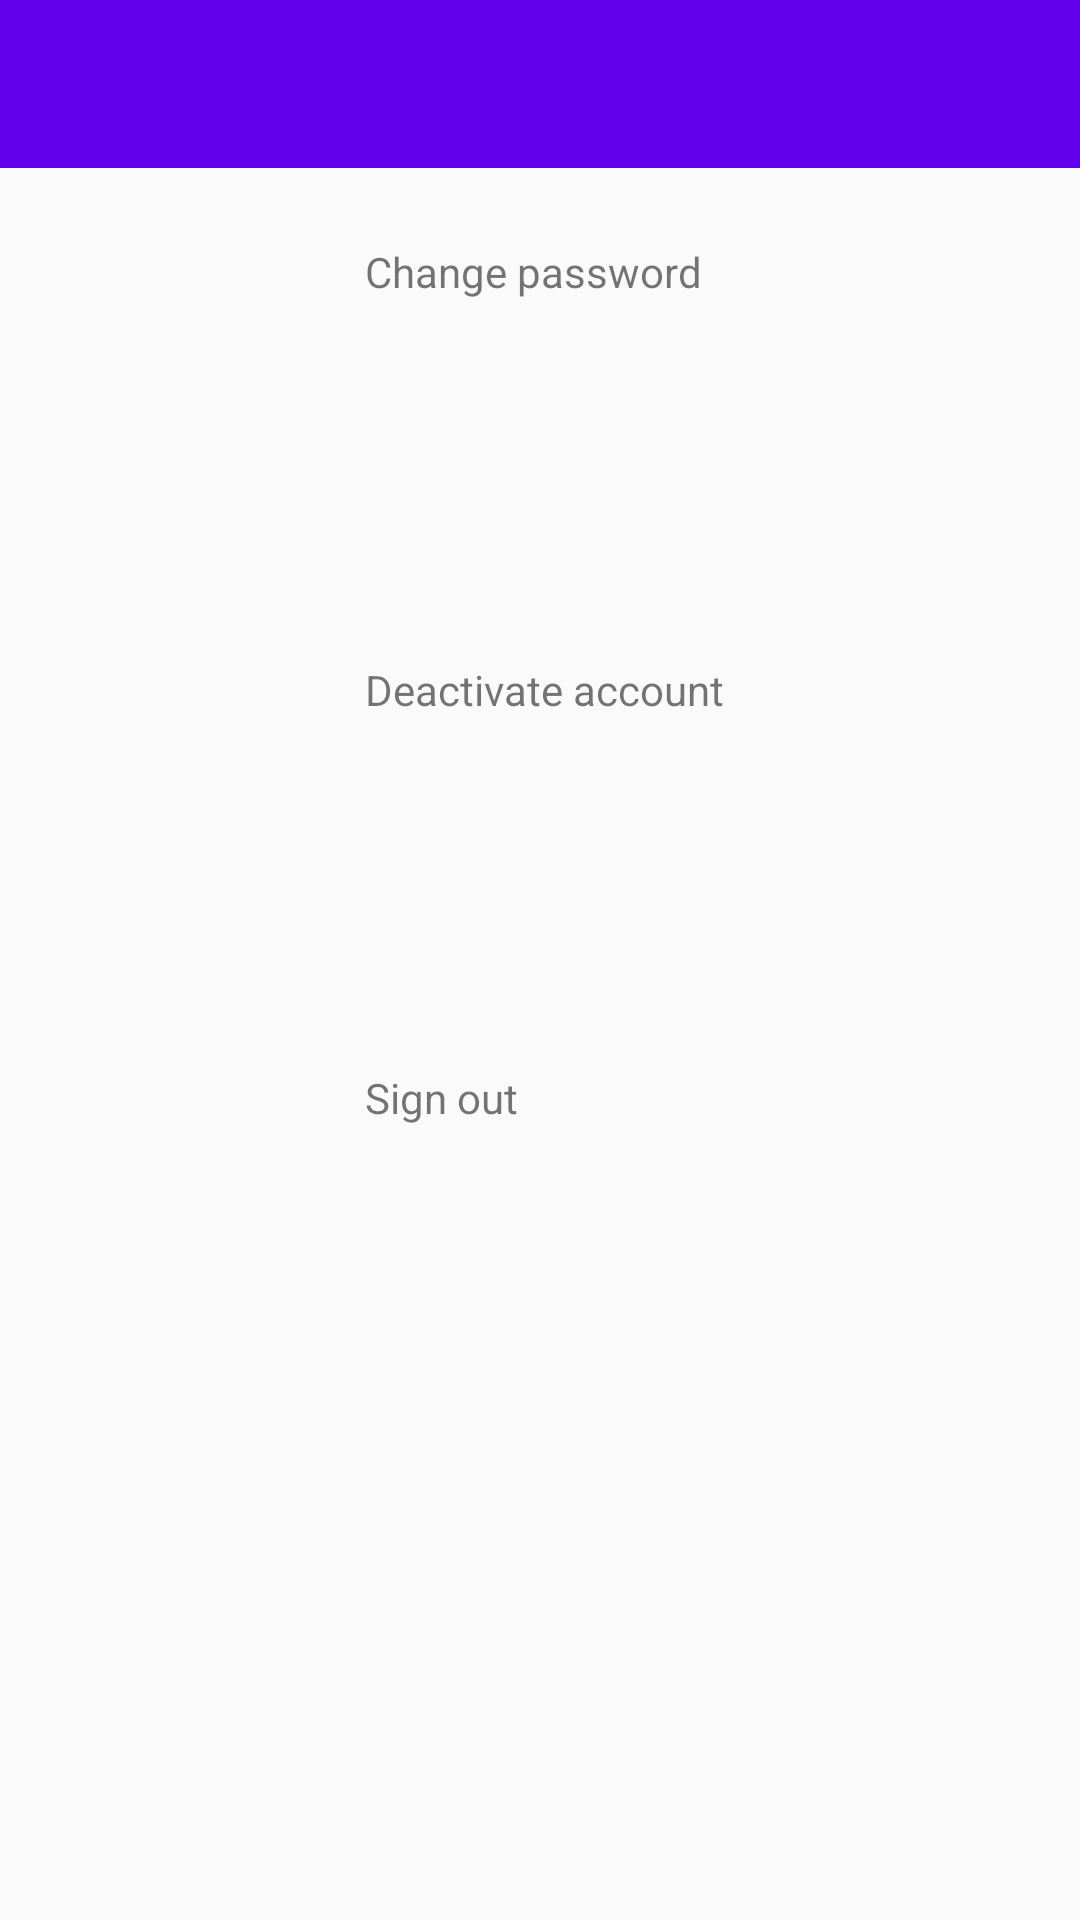

Android layout source for this screen:
<!-- AndroidManifest.xml: application theme AppTheme -->
<!-- res/layout/activity_settings.xml -->
<?xml version="1.0" encoding="utf-8"?>
<android.support.constraint.ConstraintLayout xmlns:android="http://schemas.android.com/apk/res/android"
    xmlns:app="http://schemas.android.com/apk/res-auto"
    xmlns:tools="http://schemas.android.com/tools"
    android:layout_width="match_parent"
    android:layout_height="match_parent"
    android:orientation="vertical"
    tools:layout_editor_absoluteY="25dp">

    <android.support.design.widget.AppBarLayout
        android:layout_width="match_parent"
        android:layout_height="wrap_content">

        <android.support.v7.widget.Toolbar
            android:id="@+id/toolbar"
            android:layout_width="match_parent"
            android:layout_height="wrap_content"
            app:layout_scrollFlags="scroll|enterAlways" />
    </android.support.design.widget.AppBarLayout>

    <RelativeLayout
        android:id="@+id/signOutLayout"
        android:layout_width="309dp"
        android:layout_height="107dp"
        android:layout_marginEnd="8dp"
        android:layout_marginLeft="8dp"
        android:layout_marginRight="8dp"
        android:layout_marginStart="8dp"
        android:layout_marginTop="324dp"
        app:layout_constraintEnd_toEndOf="parent"
        app:layout_constraintHorizontal_bias="0.508"
        app:layout_constraintStart_toStartOf="parent"
        app:layout_constraintTop_toTopOf="parent">

        <TextView
            android:id="@+id/textViewSignOutAccount"
            android:layout_width="172dp"
            android:layout_height="42dp"
            android:layout_alignParentLeft="true"
            android:layout_alignParentStart="true"
            android:layout_centerVertical="true"
            android:layout_marginLeft="96dp"
            android:layout_marginStart="96dp"
            android:text="@string/sign_out" />

        <ImageView
            android:id="@+id/imageView4"
            android:layout_width="48dp"
            android:layout_height="46dp"
            android:layout_alignParentLeft="true"
            android:layout_alignParentStart="true"
            android:layout_centerVertical="true"
            android:layout_marginLeft="21dp"
            android:layout_marginStart="21dp"
            app:srcCompat="@android:drawable/arrow_down_float" />
    </RelativeLayout>

    <RelativeLayout
        android:id="@+id/changePasswordLayout"
        android:clickable="true"
        android:focusable="true"
        android:layout_width="309dp"
        android:layout_height="108dp"
        android:layout_marginEnd="8dp"
        android:layout_marginLeft="8dp"
        android:layout_marginRight="8dp"
        android:layout_marginStart="8dp"
        android:layout_marginTop="48dp"
        app:layout_constraintEnd_toEndOf="parent"
        app:layout_constraintStart_toStartOf="parent"
        app:layout_constraintTop_toTopOf="parent">

        <TextView
            android:id="@+id/textViewChangePassword"
            android:layout_width="172dp"
            android:layout_height="42dp"
            android:layout_alignParentStart="true"
            android:layout_centerVertical="true"
            android:layout_marginStart="96dp"
            android:text="@string/password_change_text"
            android:layout_alignParentLeft="true"
            android:layout_marginLeft="96dp" />

        <ImageView
            android:id="@+id/imageView2"
            android:layout_width="48dp"
            android:layout_height="46dp"
            android:layout_alignParentStart="true"
            android:layout_centerVertical="true"
            android:layout_marginStart="21dp"
            app:srcCompat="@android:drawable/ic_secure"
            android:layout_alignParentLeft="true"
            android:layout_marginLeft="21dp" />
    </RelativeLayout>

    <RelativeLayout
        android:id="@+id/deleteAccountLayout"
        android:layout_width="309dp"
        android:layout_height="107dp"
        android:layout_marginEnd="8dp"
        android:layout_marginLeft="8dp"
        android:layout_marginRight="8dp"
        android:layout_marginStart="8dp"
        android:layout_marginTop="188dp"
        app:layout_constraintEnd_toEndOf="parent"
        app:layout_constraintHorizontal_bias="0.508"
        app:layout_constraintStart_toStartOf="parent"
        app:layout_constraintTop_toTopOf="parent">

        <TextView
            android:id="@+id/textViewDeleteAccount"
            android:layout_width="172dp"
            android:layout_height="42dp"
            android:layout_alignParentStart="true"
            android:layout_centerVertical="true"
            android:layout_marginStart="96dp"
            android:text="@string/delete_account"
            android:layout_alignParentLeft="true"
            android:layout_marginLeft="96dp" />

        <ImageView
            android:id="@+id/imageView3"
            android:layout_width="48dp"
            android:layout_height="46dp"
            android:layout_alignParentLeft="true"
            android:layout_alignParentStart="true"
            android:layout_centerVertical="true"
            android:layout_marginLeft="21dp"
            android:layout_marginStart="21dp"
            app:srcCompat="@android:drawable/btn_dialog" />

    </RelativeLayout>
</android.support.constraint.ConstraintLayout>
<!-- resources referenced by this layout -->
<resources>
  <string name="delete_account">Deactivate account</string>
  <string name="password_change_text">Change password</string>
  <string name="sign_out">Sign out</string>
  <style name="AppTheme" parent="Theme.AppCompat.Light.DarkActionBar">
          <item name="windowNoTitle">true</item>
          <item name="windowActionBar">true</item>
          
          <item name="colorPrimary">@color/colorPrimary</item>
          <item name="colorPrimaryDark">@color/colorPrimaryDark</item>
          <item name="colorAccent">@color/colorAccent</item>
      </style>
  <!-- not gathered from this repository: default colours our renderer supplied (Android Studio template values) -->
  <color name="colorPrimary">#FF6200EE</color>
  <color name="colorPrimaryDark">#FF3700B3</color>
  <color name="colorAccent">#FF03DAC5</color>
</resources>
